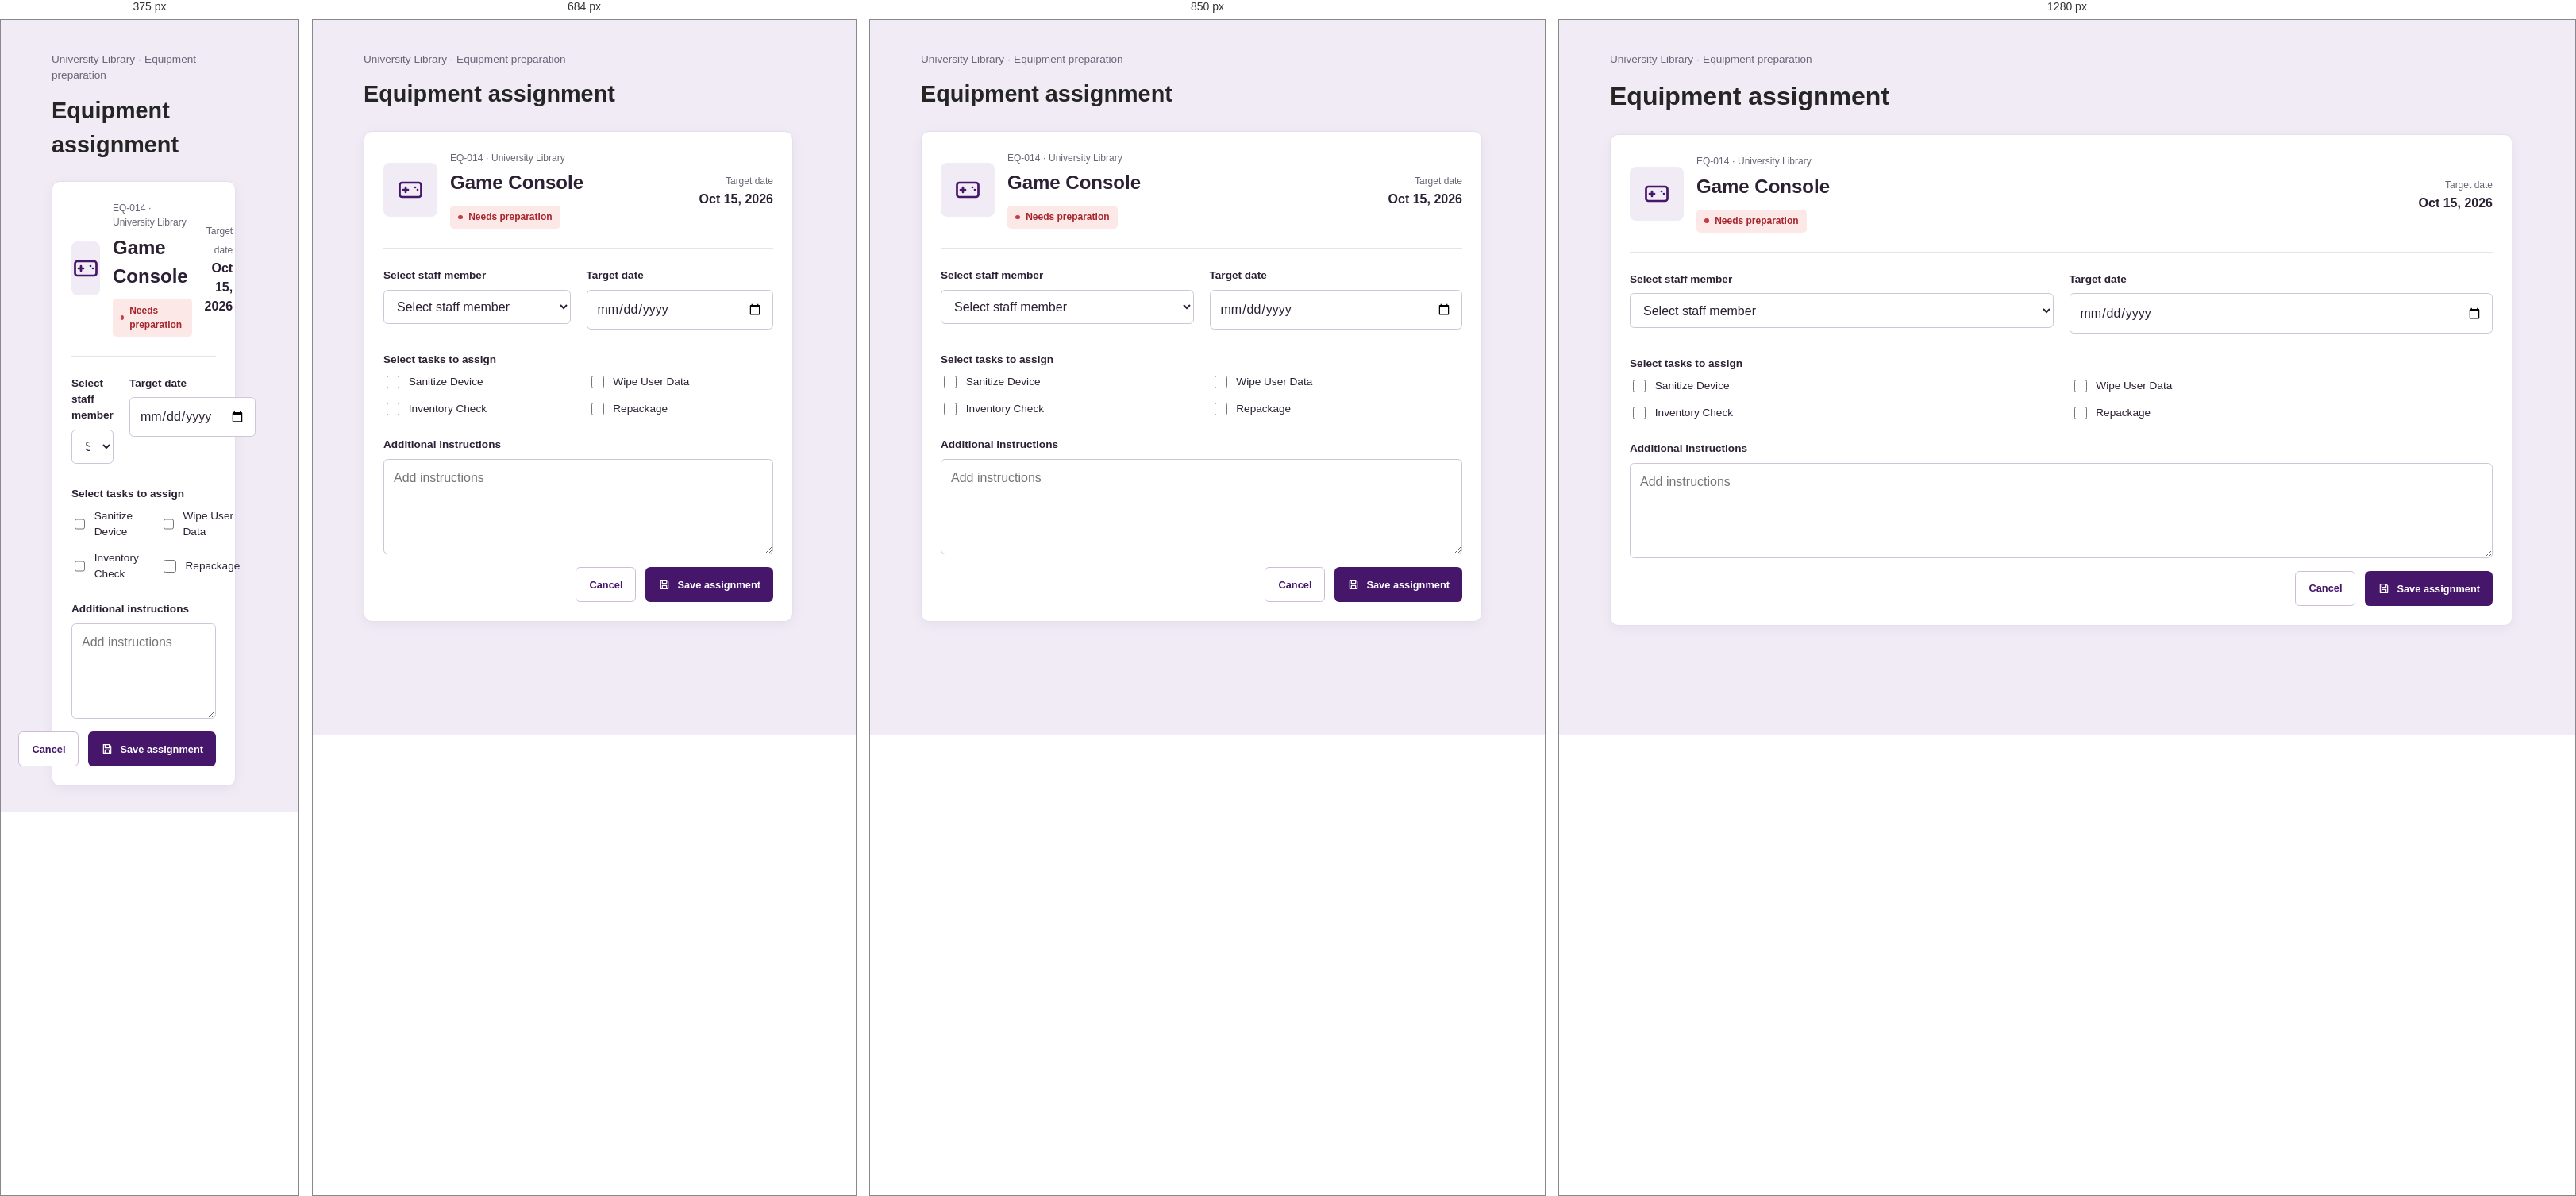
Rendered at 375 px, 684 px, 850 px and 1280 px, left to right.

<!-- file: preparation-assignment.html -->
<!doctype html>
<html lang="en">
  <head>
    <meta charset="utf-8" />
    <meta name="viewport" content="width=device-width, initial-scale=1" />
    <meta
      name="description"
      content="Assign preparation tasks for library equipment."
    />
    <link rel="icon" href="assets/favicon.svg" type="image/svg+xml" />
    <link rel="stylesheet" href="styles.css?v=4.0" />
    <script src="components.js?v=4.0"></script>
    <script src="api-client.js?v=4.0"></script>
    <title>LibraryDesk | Equipment Assignment</title>
  </head>
  <body class="preparation-page">
    <a class="skip-link" href="#main-content">Skip to main content</a>
    <div class="app-shell">
      <app-sidebar current="preparation"></app-sidebar>
      <div class="page-container">
        <app-header breadcrumbs='[{"label":"Preparation dashboard","href":"preparation-progress.html"},{"label":"Equipment details","href":"preparation-details.html?id=EQ-014"},{"label":"Assignment"}]'></app-header>
        <main id="main-content">
          <section
            class="page-introduction"
            aria-labelledby="assignment-heading"
          >
            <p class="eyebrow">University Library · Equipment preparation</p>
            <h1 id="assignment-heading">Equipment assignment</h1>
          </section>
          <section
            class="equipment-detail-panel"
            aria-labelledby="equipment-name"
          >
            <div class="equipment-detail-heading">
              <span class="equipment-detail-icon" aria-hidden="true"
                ><svg viewBox="0 0 24 24">
                  <rect x="3" y="6" width="18" height="12" rx="2"></rect>
                  <path d="M8 10v4M6 12h4M16 10v.01M18 12v.01"></path></svg
              ></span>
              <div>
                <p class="equipment-id">EQ-014 · University Library</p>
                <h2 id="equipment-name">Game Console</h2>
                <span class="status-badge">Needs preparation</span>
              </div>
              <div class="equipment-target">
                <span>Target date</span><strong>Oct 15, 2026</strong>
              </div>
            </div>
            <preparation-steps active="2"></preparation-steps>
            <form
              class="assignment-form"
              action="preparation-checklist.html?id=EQ-014"
              method="get"
              novalidate
            >
              <div class="assignment-fields">
                <div>
                  <label for="staff-member">Select staff member</label
                  ><select id="staff-member" name="staff-member" required>
                    <option value="">Select staff member</option>
                    <option>Linda Kovacs</option>
                    <option>John Doe</option>
                    <option>Maria Santos</option>
                    <option>Alex Chen</option>
                  </select>
                </div>
                <div>
                  <label for="target-date">Target date</label
                  ><input
                    id="target-date"
                    name="target-date"
                    type="date"
                    required
                  />
                </div>
              </div>
              <h3>Select tasks to assign</h3>
              <div class="task-options">
                <label
                  ><input
                    type="checkbox"
                    name="task"
                    value="sanitize-device"
                  />Sanitize Device</label
                ><label
                  ><input
                    type="checkbox"
                    name="task"
                    value="wipe-user-data"
                  />Wipe User Data</label
                ><label
                  ><input
                    type="checkbox"
                    name="task"
                    value="inventory-check"
                  />Inventory Check</label
                ><label
                  ><input
                    type="checkbox"
                    name="task"
                    value="repackage"
                  />Repackage</label
                >
              </div>
              <label for="assignment-instructions"
                >Additional instructions</label
              ><textarea
                id="assignment-instructions"
                name="instructions"
                rows="4"
                placeholder="Add instructions"
              ></textarea>
              <div class="detail-actions">
                <a class="secondary-action" href="preparation-details.html?id=EQ-014"
                  >Cancel</a
                ><button class="primary-action" type="submit">
                  <svg viewBox="0 0 24 24" aria-hidden="true">
                    <path
                      d="M5 4h11l3 3v13H5zM8 4v6h8V4M8 20v-6h8v6"
                    ></path></svg
                  >Save assignment
                </button>
              </div>
            </form>
          </section>
        </main>
        <app-footer></app-footer>
      </div>
    </div>
  </body>
</html>


/* @media block from styles.css */
@media (max-width: 800px) {
  .loans-page main,
  .loans-page .page-footer {
    width: min(100% - 2rem, 100rem);
  }
}

/* @media block from styles.css */
@media (max-width: 800px) {
  .app-shell {
    display: block;
  }

  .sidebar {
    padding: 1rem;
  }

  .brand p {
    margin-bottom: 1.25rem;
  }

  .sidebar-footer {
    display: none;
  }

  nav ul {
    grid-template-columns: repeat(2, 1fr);
  }

  .equipment-grid {
    grid-template-columns: repeat(2, 1fr);
  }

  .page-header,
  main,
  .page-footer {
    width: min(100% - 2rem, 76rem);
  }

  .page-header {
    align-items: flex-start;
    flex-direction: column;
    gap: 1rem;
    padding-block: 1.25rem;
  }

  .summary-list {
    grid-template-columns: repeat(2, 1fr);
  }

  .preparation-summary {
    align-items: flex-start;
    flex-direction: column;
  }

  .preparation-panel .table-tools {
    align-items: stretch;
    flex-direction: column;
  }

  .preparation-panel .table-tools > span {
    margin-left: 0;
  }

  .equipment-hero {
    height: 9rem;
  }

  .loans-introduction .new-checkout-action {
    position: static;
    margin-top: 1rem;
  }

  .loan-table-toolbar {
    align-items: stretch;
    flex-direction: column;
    gap: 0.75rem;
  }

  .loan-table-toolbar .loan-tools {
    width: 100%;
  }

  .loan-panel .section-heading,
  .borrower-panel .section-heading {
    align-items: stretch;
    flex-direction: column;
  }

  .borrower-tools {
    width: 100%;
  }

  .login-page {
    height: auto;
    min-height: 100dvh;
    grid-template-columns: 1fr;
  }

  .login-side {
    min-height: 22rem;
    padding: 2rem;
  }

  .login-main {
    grid-column: 1;
    grid-row: 2;
    min-height: 32rem;
    padding: 4rem 1.5rem;
  }

  .login-footer {
    position: static;
    transform: none;
    left: auto;
    bottom: auto;
    width: 100%;
    max-width: 100%;
    padding: 1.25rem 1rem;
    grid-column: 1;
    grid-row: 3;
    background: #46166b;
  }

  .login-footer p {
    color: #eeb211;
  }
}

/* @media block from styles.css */
@media (max-width: 480px) {
  .header-actions {
    flex-direction: column;
    gap: 0.5rem;
  }

  .equipment-grid {
    grid-template-columns: 1fr;
  }
}

/* @media block from styles.css */
@media (max-width: 768px) {
  .checkout-report-controls {
    grid-template-columns: 1fr 1fr;
  }

  .overview-bottom-grid {
    grid-template-columns: 1fr;
  }
}

/* @media block from styles.css */
@media (max-width: 540px) {
  .checkout-report-controls {
    grid-template-columns: 1fr;
  }

  .checkout-report-summary span {
    float: none;
    display: block;
    margin-top: 0.35rem;
  }

  .inventory-glance {
    grid-template-columns: repeat(2, 1fr);
  }
}

/* @media block from styles.css */
@media (max-width: 900px) {
    .overview-stats {
      grid-template-columns: repeat(2, 1fr);
    }

    .overview-heading {
      flex-direction: column;
      gap: 0.5rem;
    }
  }

/* @media block from styles.css */
@media (max-width: 600px) {
    .overview-page main {
      width: min(100% - 2rem, 100rem);
    }

    .overview-actions,
    .inventory-glance {
      grid-template-columns: 1fr;
    }

    .overview-actions article {
      align-items: flex-start;
      flex-wrap: wrap;
    }

    .overview-button {
      margin-left: 3.7rem;
    }

    .preparation-report-stats {
      grid-template-columns: repeat(2, 1fr);
    }

    .preparation-report-stats div:nth-child(2) {
      border-right: 0;
    }

    .preparation-report-header {
      display: none;
    }

    .preparation-report-row {
      grid-template-columns: 1fr 1fr;
    }

    .preparation-report-row em {
      justify-self: start;
    }
}

/* @media block from styles.css */
@media (max-width: 480px) {
  .summary-list {
    grid-template-columns: 1fr;
  }

  main {
    padding: 2rem 0;
  }

  .equipment-collection-heading {
    align-items: stretch;
    flex-direction: column;
  }

  .equipment-collection-heading .equipment-search {
    flex-basis: auto;
  }
}